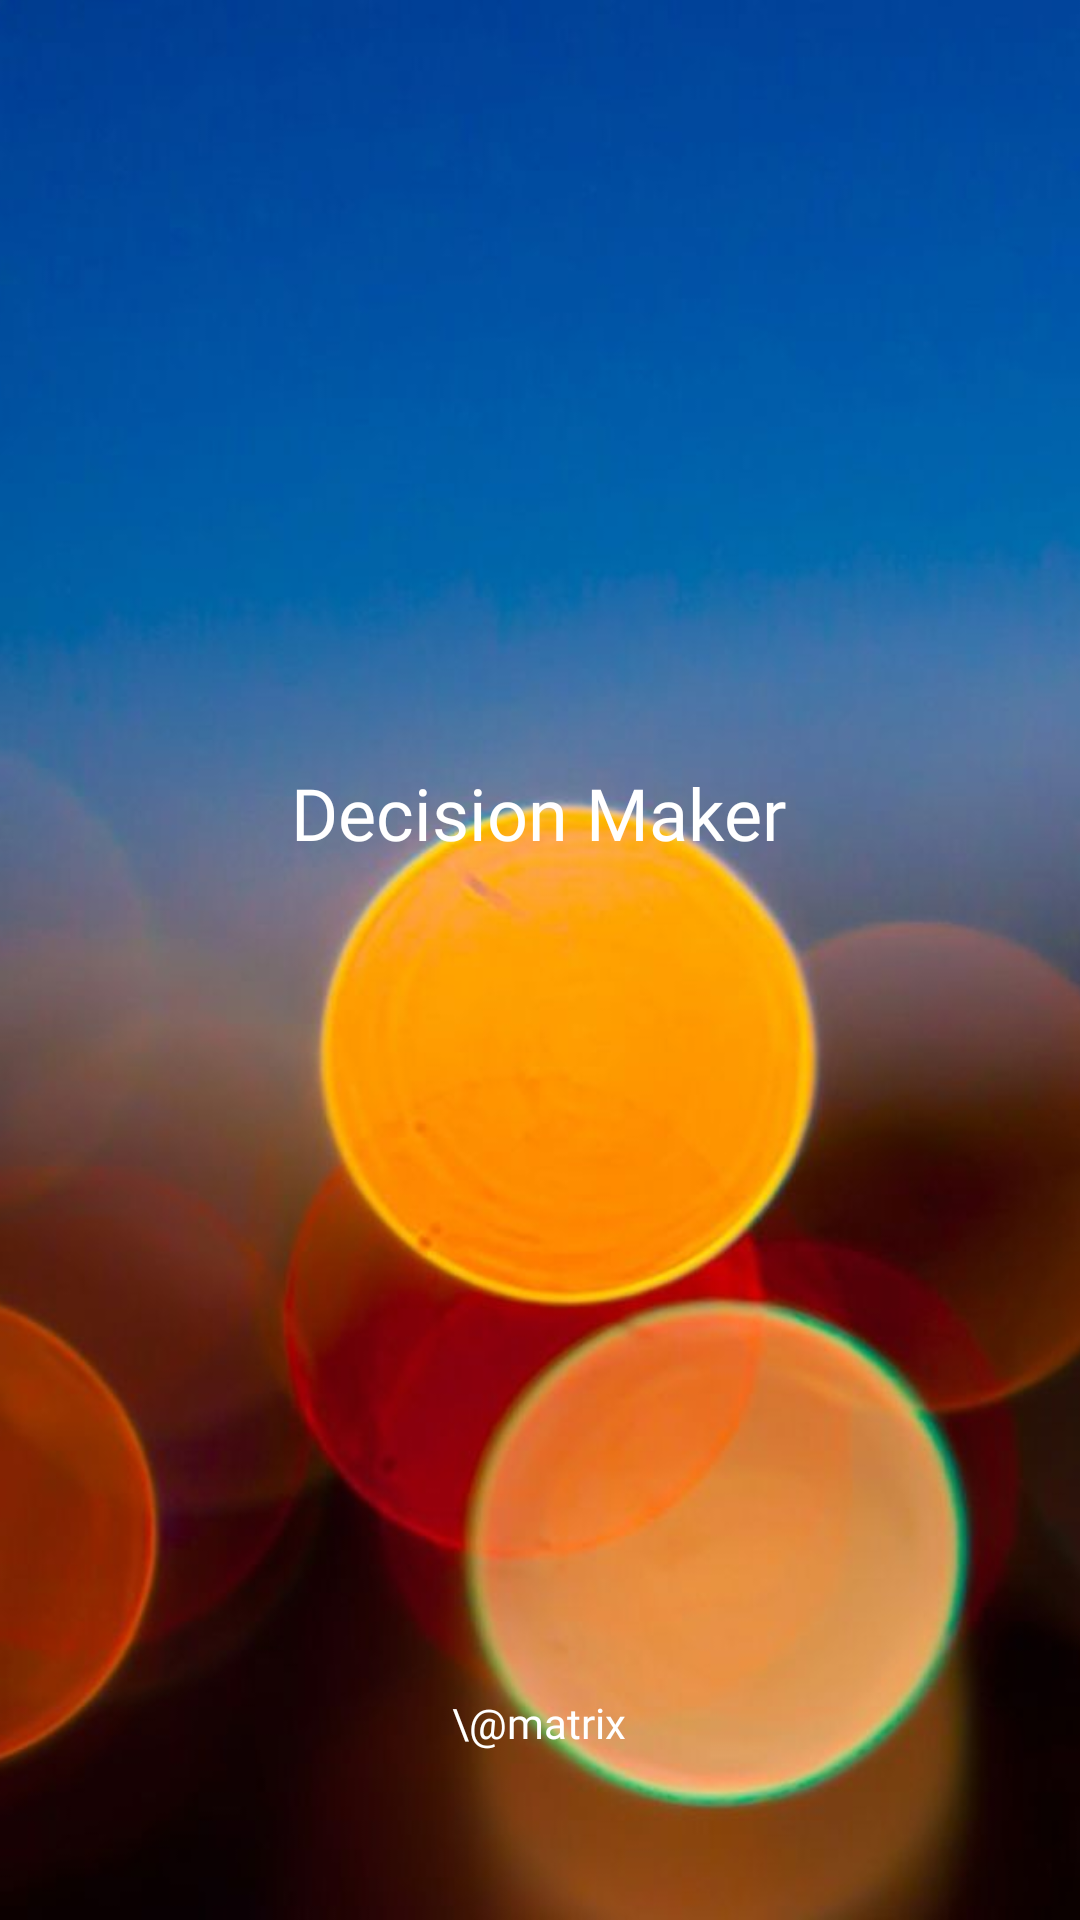

Write the Android layout XML for this screen, with the resource values it uses.
<!-- AndroidManifest.xml: application theme Theme.DecisionMaker -->
<!-- res/layout/activity_splash_screen.xml -->
<?xml version="1.0" encoding="utf-8"?>
<androidx.constraintlayout.widget.ConstraintLayout xmlns:android="http://schemas.android.com/apk/res/android"
    xmlns:app="http://schemas.android.com/apk/res-auto"
    xmlns:tools="http://schemas.android.com/tools"
    android:layout_width="match_parent"
    android:layout_height="match_parent"
    tools:context=".SplashScreenActivity">

    <ImageView
        android:id="@+id/imageView"
        android:layout_width="wrap_content"
        android:layout_height="wrap_content"
        android:scaleType="centerCrop"
        app:layout_constraintBottom_toBottomOf="parent"
        app:layout_constraintEnd_toEndOf="parent"
        app:layout_constraintHorizontal_bias="0.5"
        app:layout_constraintStart_toStartOf="parent"
        app:layout_constraintTop_toTopOf="parent"
        app:srcCompat="@drawable/splash_screen" />

    <ImageView
        android:id="@+id/imageView2"
        android:layout_width="120dp"
        android:layout_height="120dp"
        app:layout_constraintBottom_toBottomOf="parent"
        app:layout_constraintEnd_toEndOf="parent"
        app:layout_constraintHorizontal_bias="0.498"
        app:layout_constraintStart_toStartOf="parent"
        app:layout_constraintTop_toTopOf="parent"
        app:layout_constraintVertical_bias="0.24"
        app:srcCompat="@drawable/decision" />

    <TextView
        android:id="@+id/textView"
        android:layout_width="wrap_content"
        android:layout_height="wrap_content"
        android:fontFamily="@font/aclonica"
        android:padding="10dp"
        android:text="Decision Maker"
        android:textColor="#FFFFFF"
        android:textSize="24sp"
        app:layout_constraintBottom_toBottomOf="parent"
        app:layout_constraintEnd_toEndOf="@+id/imageView2"
        app:layout_constraintHorizontal_bias="0.5"
        app:layout_constraintStart_toStartOf="@+id/imageView2"
        app:layout_constraintTop_toBottomOf="@+id/imageView2"
        app:layout_constraintVertical_bias="0.0" />

    <TextView
        android:id="@+id/textView2"
        android:layout_width="wrap_content"
        android:layout_height="wrap_content"
        android:fontFamily="@font/aclonica"
        android:text="\@matrix"
        android:textColor="#FFFFFF"
        app:layout_constraintBottom_toBottomOf="parent"
        app:layout_constraintEnd_toEndOf="@+id/imageView2"
        app:layout_constraintHorizontal_bias="0.5"
        app:layout_constraintStart_toStartOf="@+id/imageView2"
        app:layout_constraintTop_toBottomOf="@+id/imageView2"
        app:layout_constraintVertical_bias="0.85" />
</androidx.constraintlayout.widget.ConstraintLayout>
<!-- resources referenced by this layout -->
<resources>
  <!-- drawable splash_screen: jpg bitmap (drawable-v24, 71521 bytes) -->
  <style name="Theme.DecisionMaker" parent="Theme.MaterialComponents.DayNight.DarkActionBar">
          
          <item name="colorPrimary">@color/purple_500</item>
          <item name="colorPrimaryVariant">@color/purple_700</item>
          <item name="colorOnPrimary">@color/white</item>
          
          <item name="colorSecondary">@color/teal_200</item>
          <item name="colorSecondaryVariant">@color/teal_700</item>
          <item name="colorOnSecondary">@color/black</item>
          
          <item name="android:statusBarColor" tools:targetApi="l">@color/statusBarColor</item>
          <item name="toolbarStyle">@style/ToolbarStyle</item>
          
      </style>
  <color name="purple_500">#FF6200EE</color>
  <color name="purple_700">#FF3700B3</color>
  <color name="white">#FFFFFFFF</color>
  <color name="teal_200">#FF03DAC5</color>
  <color name="teal_700">#FF018786</color>
  <color name="black">#FF000000</color>
  <color name="statusBarColor">#0A0A0A</color>
  <style name="ToolbarStyle" parent="Widget.AppCompat.Toolbar">
          <item name="android:background">@drawable/toolbar_background</item>
      </style>
</resources>
